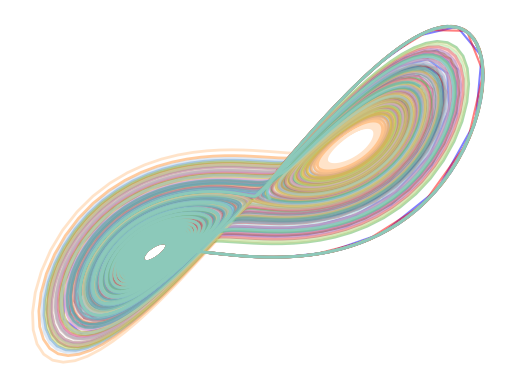

Write Python code to recreate this figure.
#%% 
from scipy.integrate import odeint
import numpy as np
import matplotlib.pyplot as plt 

sigma = 10
rho= 28
beta=8/3
def lorenzsystem(s, t):
    x,y,z = s
    dxdt = sigma * (y-x)
    dydt = x * (rho - z) - y
    dzdt = x*y - beta* z
    system_deriv = [dxdt, dydt, dzdt]
    return system_deriv

t = np.linspace(start=0 , stop=30, num=1001)

s0 = np.array([0.9,0.,0.])
s = odeint(lorenzsystem, s0, t)

plt.plot(s[:,0], s[:,1], color="blue", alpha=0.5)

s0 = np.array([1.0,0.,0.])
s = odeint(lorenzsystem, s0, t)

plt.plot(s[:,0], s[:,1], color="red", alpha=0.5)
# %%
# ----------------------------------------------
# -------    Butterfly
# ----------------------------------------------

t = np.linspace(start=0 , stop=30, num=3001)
for i, c in zip(np.linspace(0.5,1.5,21), plt.get_cmap("tab20").colors):
    s0 = np.array([i,0.1,0.1])
    s = odeint(lorenzsystem, s0, t)

    plt.plot(s[:,0], s[:,1], color=c, alpha=0.4, lw=2)
plt.yticks([])
plt.xticks([])
plt.gca().axis("off")
#
# %%
